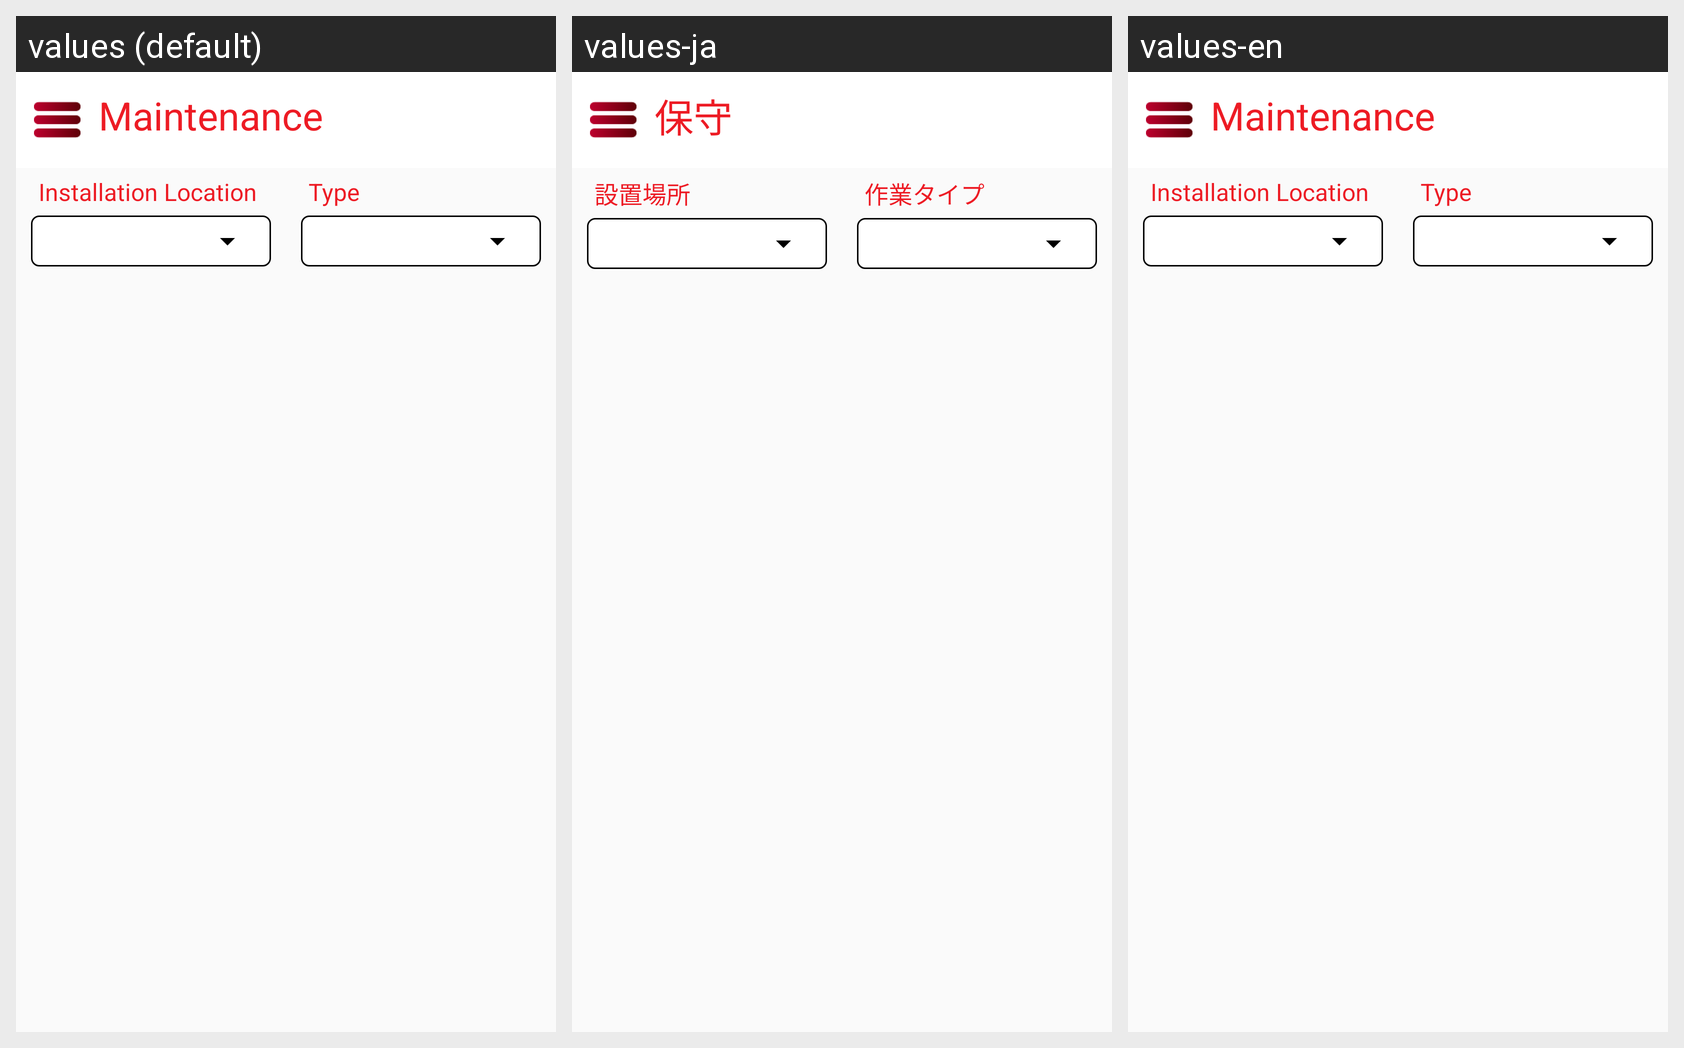

This grid shows one Android layout under several languages. Give, for every string resource on the screen, its name, the default text and each shown locale's text.
Android screen res/layout/activity_main_drawer.xml rendered under 3 locales, left to right: values (default), values-ja, values-en. Device: Nexus 5 (rendered at 1080×1920; each locale shown at half size, 540×960, under a caption strip naming it); theme AppTheme.
Strings drawn on this screen, with the default value and each locale's value (text and hints the layout hard-codes, and strings that could not be matched under every locale, appear in the picture but are not listed):

maintenance
  values: Maintenance
  values-ja: 保守
  values-en: Maintenance

installation_location
  values: Installation Location
  values-ja: 設置場所
  values-en: Installation Location

lblType
  values: Type
  values-ja: 作業タイプ
  values-en: Type
